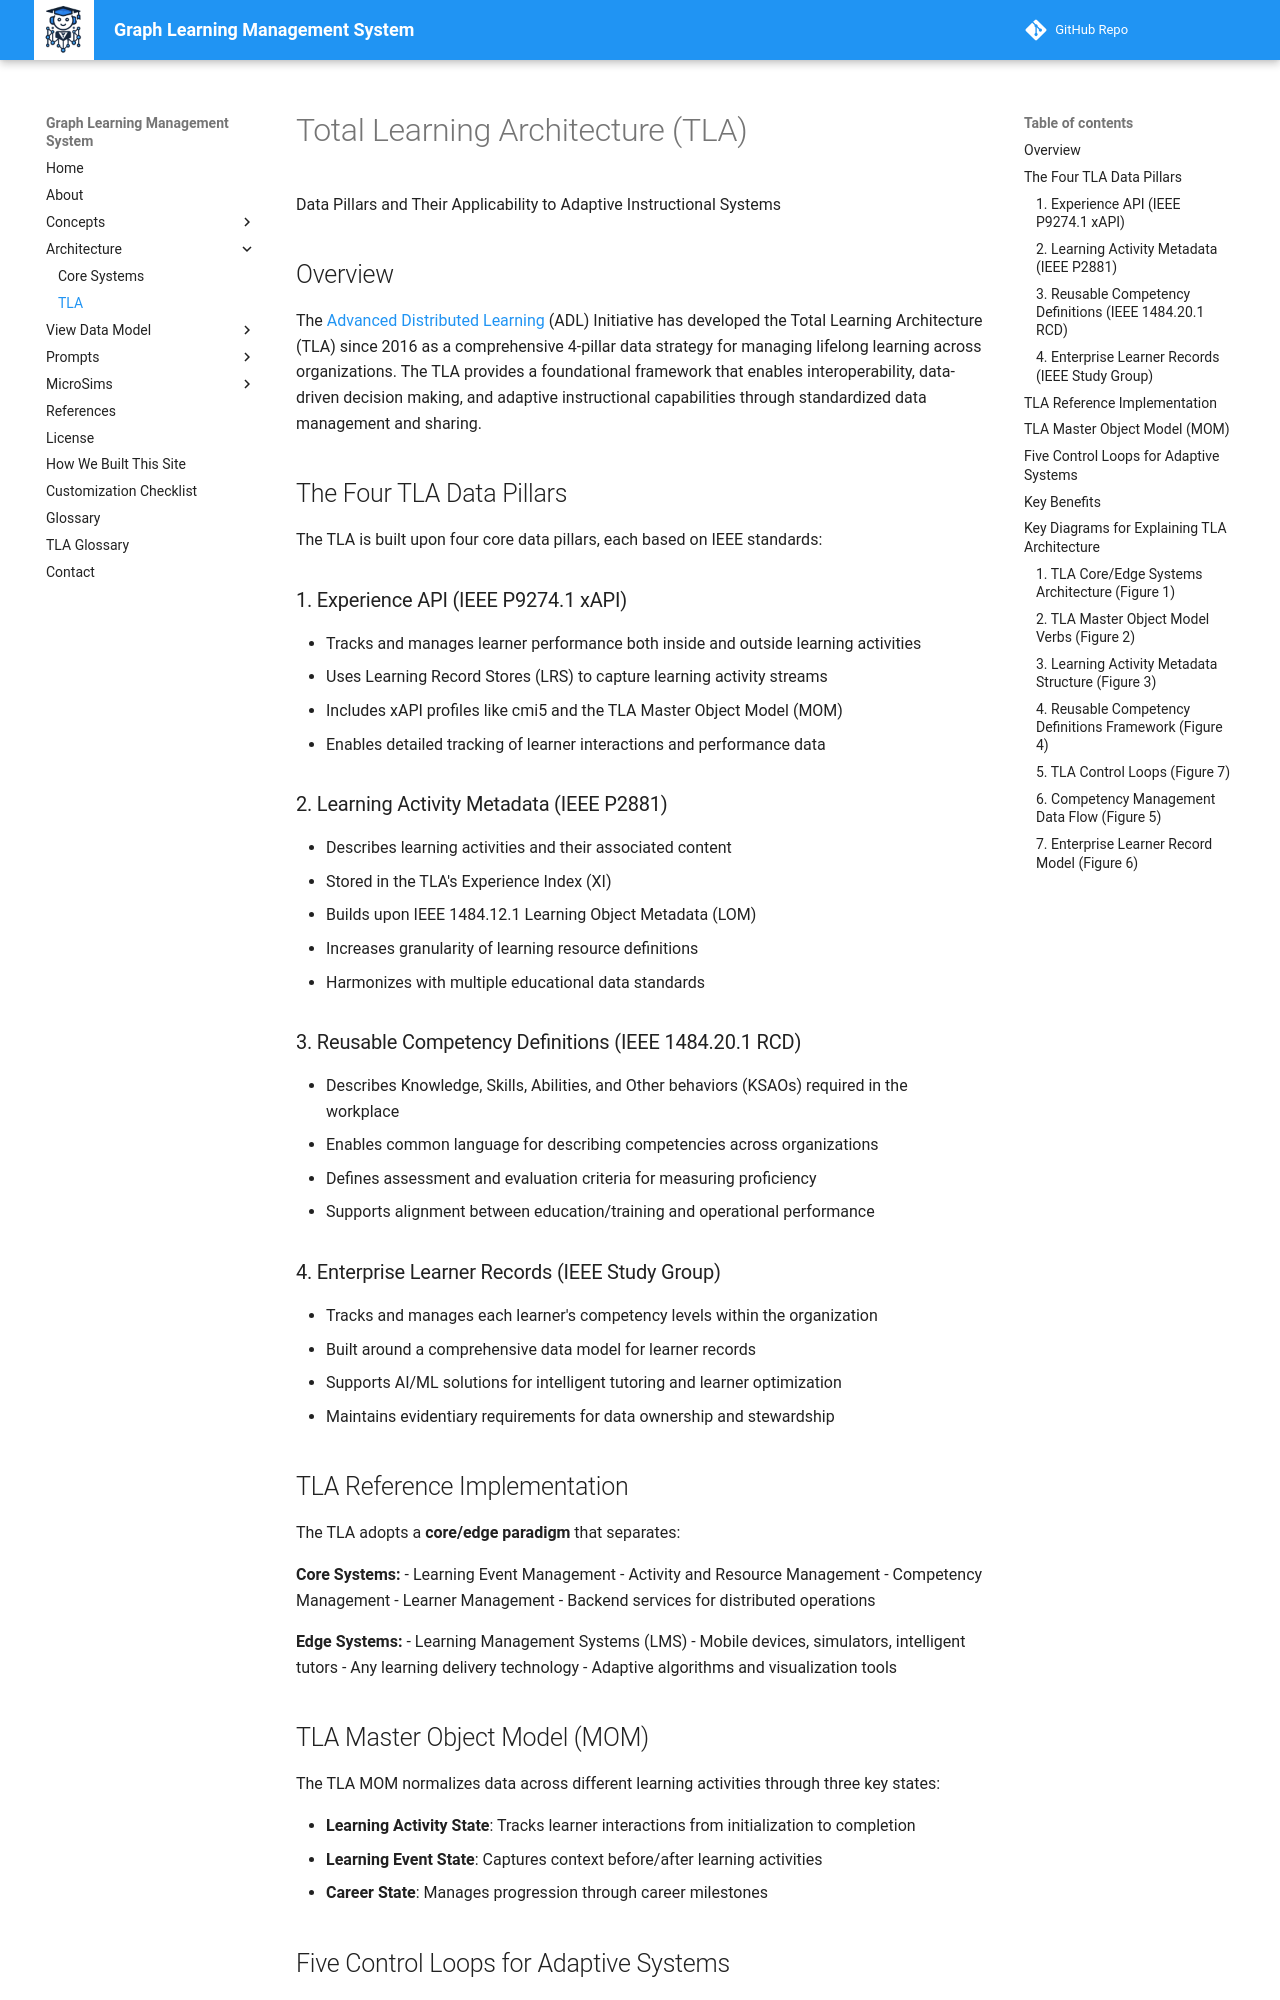

repository: dmccreary/graph-lms · page: concepts/tla/index.html · generator: mkdocs

# Total Learning Architecture (TLA) 

Data Pillars and Their Applicability to Adaptive Instructional Systems

## Overview

The [Advanced Distributed Learning](../glossary.md#advanced-distributed-learning) (ADL) Initiative has developed the Total Learning Architecture (TLA) since 2016 as a comprehensive 4-pillar data strategy for managing lifelong learning across organizations. The TLA provides a foundational framework that enables interoperability, data-driven decision making, and adaptive instructional capabilities through standardized data management and sharing.

## The Four TLA Data Pillars

The TLA is built upon four core data pillars, each based on IEEE standards:

### 1. Experience API (IEEE P9274.1 xAPI)
- Tracks and manages learner performance both inside and outside learning activities
- Uses Learning Record Stores (LRS) to capture learning activity streams
- Includes xAPI profiles like cmi5 and the TLA Master Object Model (MOM)
- Enables detailed tracking of learner interactions and performance data

### 2. Learning Activity Metadata (IEEE P2881)
- Describes learning activities and their associated content
- Stored in the TLA's Experience Index (XI)
- Builds upon IEEE 1484.12.1 Learning Object Metadata (LOM)
- Increases granularity of learning resource definitions
- Harmonizes with multiple educational data standards

### 3. Reusable Competency Definitions (IEEE 1484.20.1 RCD)
- Describes Knowledge, Skills, Abilities, and Other behaviors (KSAOs) required in the workplace
- Enables common language for describing competencies across organizations
- Defines assessment and evaluation criteria for measuring proficiency
- Supports alignment between education/training and operational performance

### 4. Enterprise Learner Records (IEEE Study Group)
- Tracks and manages each learner's competency levels within the organization
- Built around a comprehensive data model for learner records
- Supports AI/ML solutions for intelligent tutoring and learner optimization
- Maintains evidentiary requirements for data ownership and stewardship

## TLA Reference Implementation

The TLA adopts a **core/edge paradigm** that separates:

**Core Systems:**
- Learning Event Management
- Activity and Resource Management
- Competency Management
- Learner Management
- Backend services for distributed operations

**Edge Systems:**
- Learning Management Systems (LMS)
- Mobile devices, simulators, intelligent tutors
- Any learning delivery technology
- Adaptive algorithms and visualization tools
